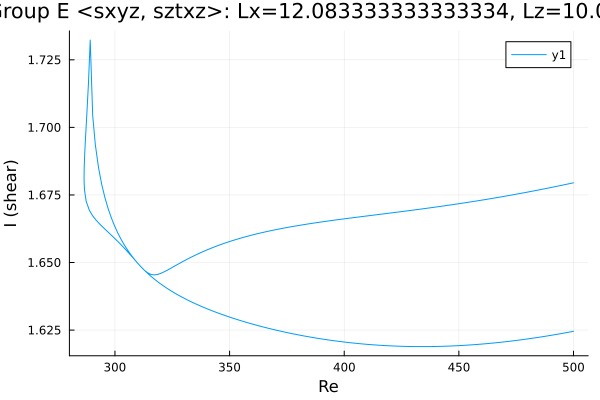

Values plotted in this chart, from the file beside it:
Re, shear
500.0, 1.625
498.8, 1.624
497.4, 1.624
496, 1.624
494.6, 1.624
493.2, 1.623
491.8, 1.623
490.3, 1.623
488.9, 1.623
487.5, 1.623
486.1, 1.622
484.7, 1.622
483.3, 1.622
481.9, 1.622
480.4, 1.622
479, 1.622
477.6, 1.621
476.2, 1.621
474.8, 1.621
473.4, 1.621
472, 1.621
470.5, 1.621
469.1, 1.621
467.7, 1.62
466.3, 1.62
464.9, 1.62
463.5, 1.62
462.3, 1.62
460.9, 1.62
459.5, 1.62
458.1, 1.62
456.7, 1.62
455.3, 1.62
453.8, 1.619
452.4, 1.619
451, 1.619
449.6, 1.619
448.2, 1.619
446.8, 1.619
445.4, 1.619
443.9, 1.619
442.5, 1.619
441.1, 1.619
439.7, 1.619
438.3, 1.619
436.9, 1.619
435.5, 1.619
434, 1.619
432.6, 1.619
431.2, 1.619
429.8, 1.619
428.4, 1.619
427, 1.619
425.6, 1.619
424.1, 1.619
422.7, 1.619
421.3, 1.619
419.9, 1.619
418.5, 1.619
417.1, 1.619
... 313 more rows
